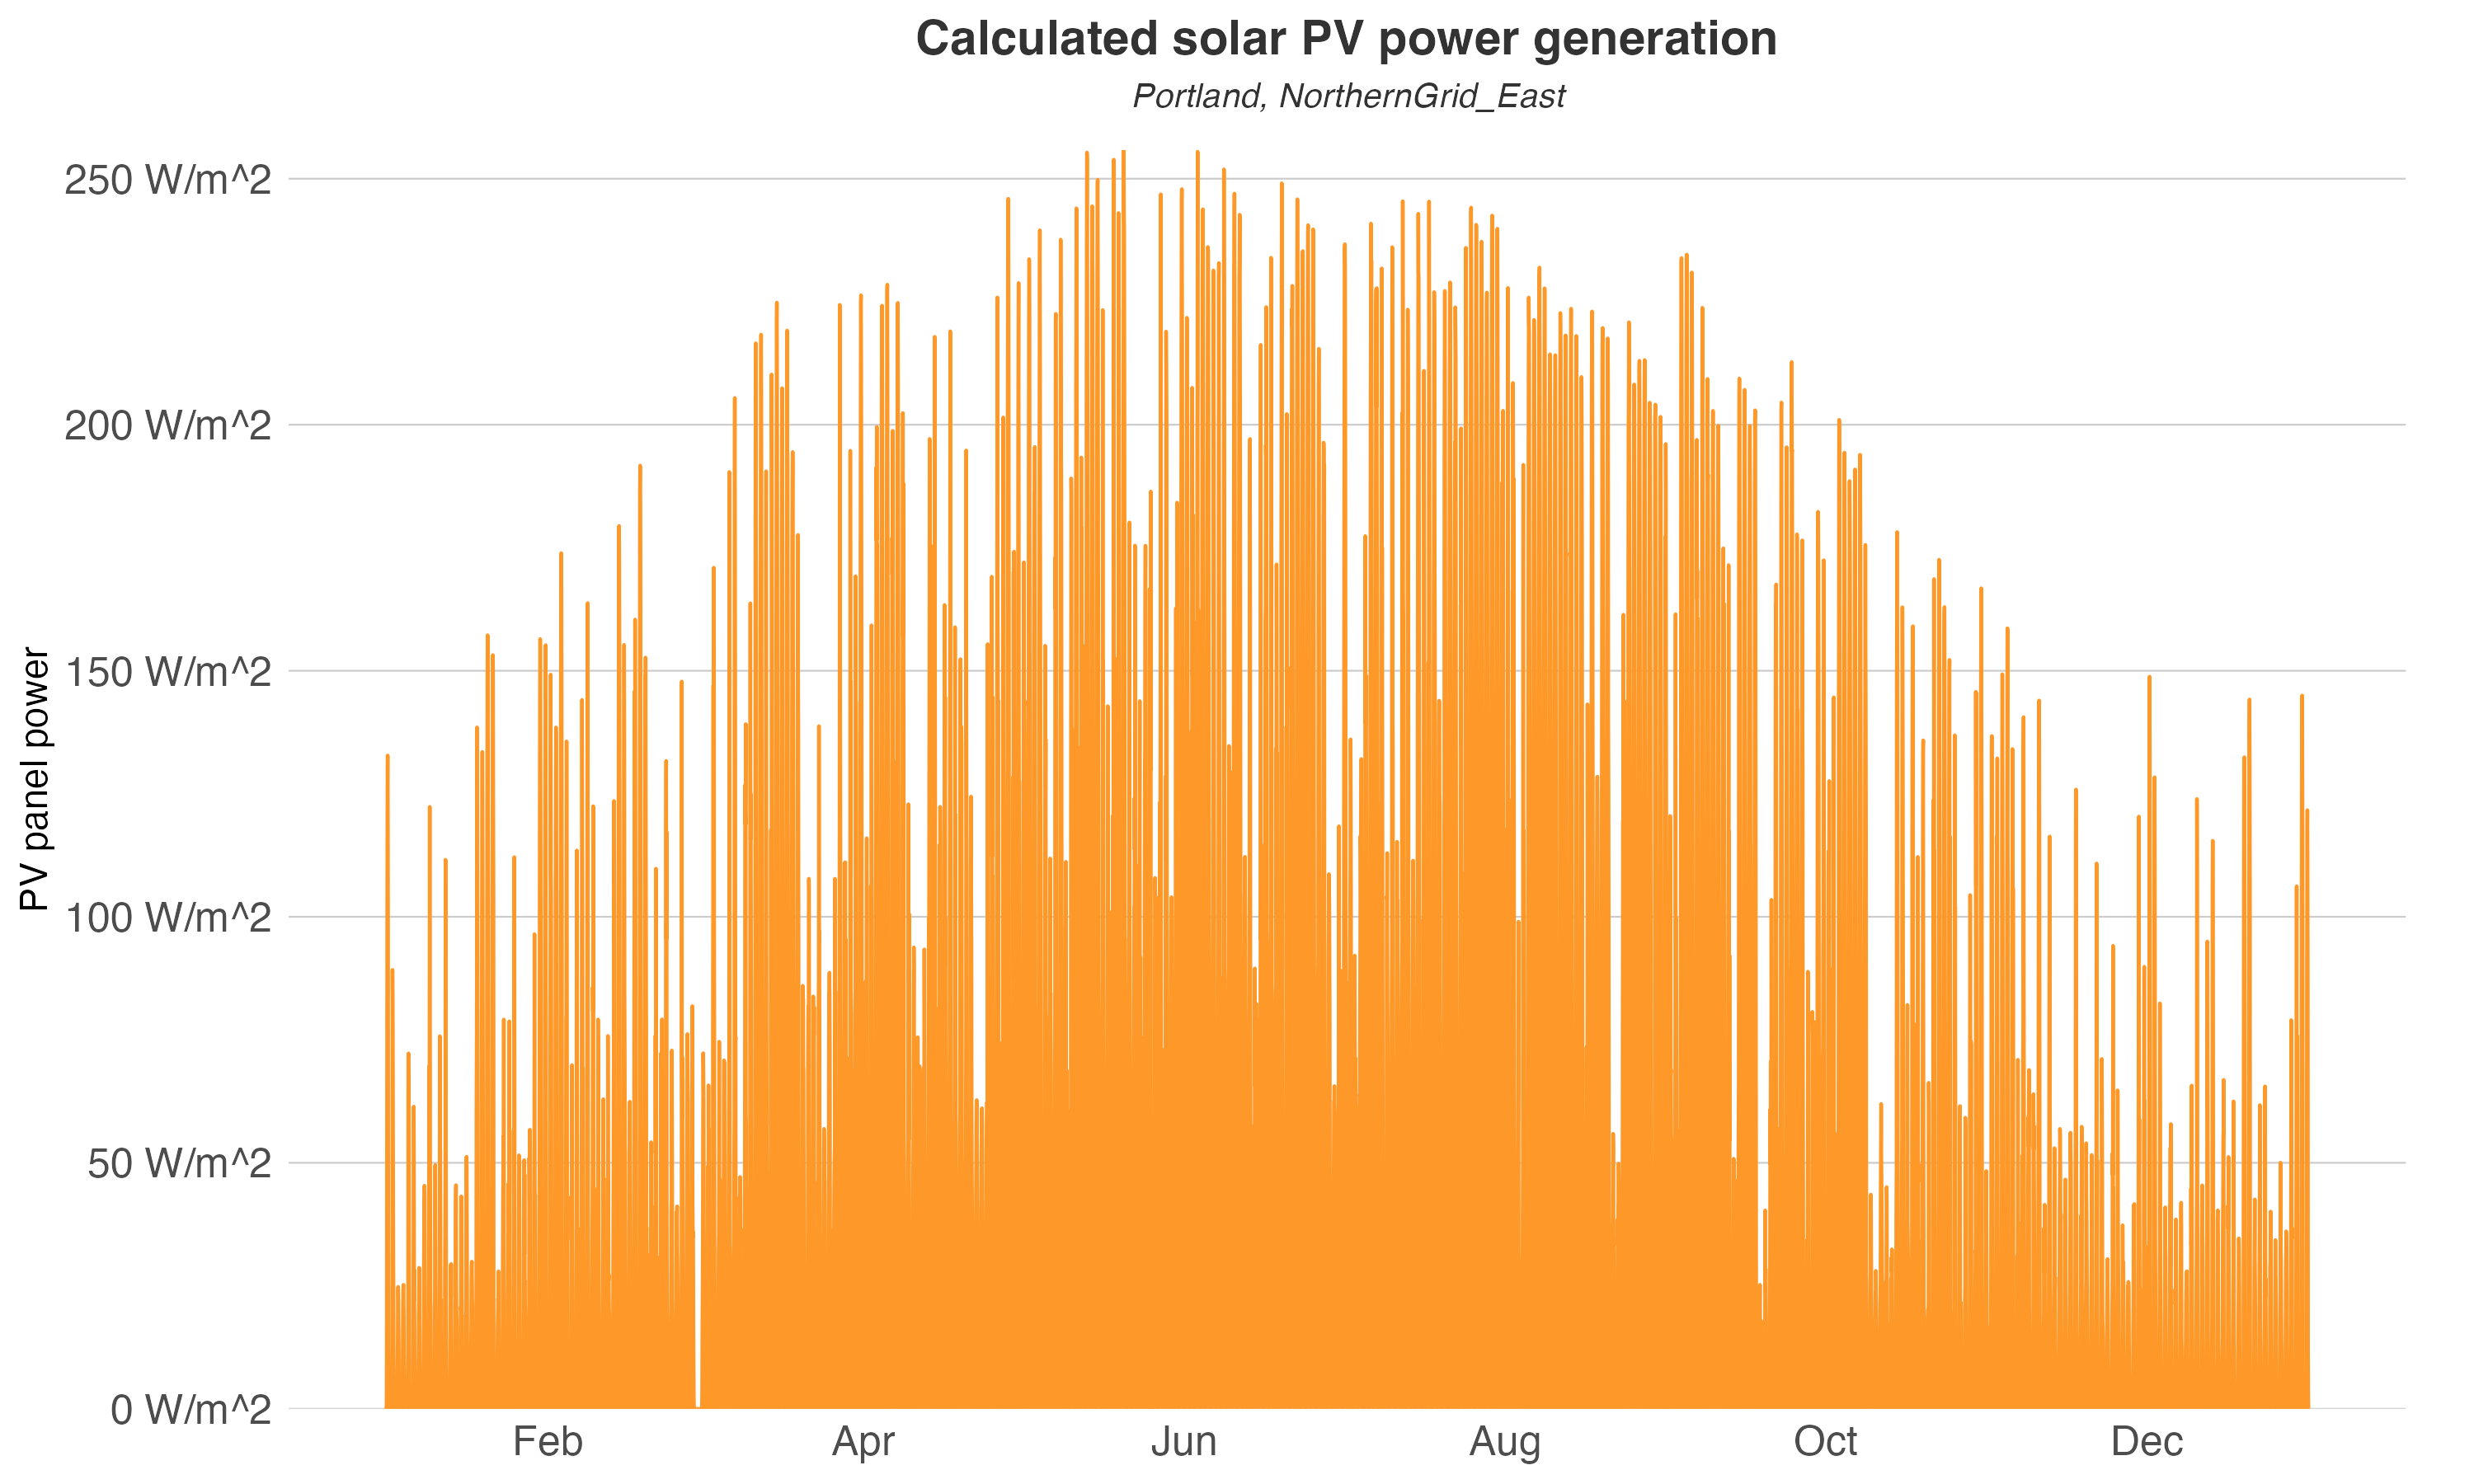

The file beside this chart, header and first rows:
datetime, PV
2016-01-01T00:00:00Z, 0
2016-01-01T01:00:00Z, 0
2016-01-01T02:00:00Z, 0
2016-01-01T03:00:00Z, 0
2016-01-01T04:00:00Z, 0
2016-01-01T05:00:00Z, 0
2016-01-01T06:00:00Z, 0
2016-01-01T07:00:00Z, 0
2016-01-01T08:00:00Z, 0.4578
2016-01-01T09:00:00Z, 17.49
2016-01-01T10:00:00Z, 61.53
2016-01-01T11:00:00Z, 100.8
2016-01-01T12:00:00Z, 126
2016-01-01T13:00:00Z, 132.8
2016-01-01T14:00:00Z, 120.1
2016-01-01T15:00:00Z, 92.41
2016-01-01T16:00:00Z, 13.31
2016-01-01T17:00:00Z, 3.138
2016-01-01T18:00:00Z, 0
2016-01-01T19:00:00Z, 0
2016-01-01T20:00:00Z, 0
2016-01-01T21:00:00Z, 0
2016-01-01T22:00:00Z, 0
2016-01-01T23:00:00Z, 0
2016-01-02T00:00:00Z, 0
2016-01-02T01:00:00Z, 0
2016-01-02T02:00:00Z, 0
2016-01-02T03:00:00Z, 0
2016-01-02T04:00:00Z, 0
2016-01-02T05:00:00Z, 0
2016-01-02T06:00:00Z, 0
2016-01-02T07:00:00Z, 0
2016-01-02T08:00:00Z, 0.2213
2016-01-02T09:00:00Z, 4.422
2016-01-02T10:00:00Z, 25.41
2016-01-02T11:00:00Z, 89.21
2016-01-02T12:00:00Z, 82.42
2016-01-02T13:00:00Z, 67.06
2016-01-02T14:00:00Z, 50.45
2016-01-02T15:00:00Z, 30.01
2016-01-02T16:00:00Z, 19.29
2016-01-02T17:00:00Z, 2.381
2016-01-02T18:00:00Z, 0
2016-01-02T19:00:00Z, 0
2016-01-02T20:00:00Z, 0
2016-01-02T21:00:00Z, 0
2016-01-02T22:00:00Z, 0
2016-01-02T23:00:00Z, 0
2016-01-03T00:00:00Z, 0
2016-01-03T01:00:00Z, 0
2016-01-03T02:00:00Z, 0
2016-01-03T03:00:00Z, 0
2016-01-03T04:00:00Z, 0
2016-01-03T05:00:00Z, 0
2016-01-03T06:00:00Z, 0
2016-01-03T07:00:00Z, 0
2016-01-03T08:00:00Z, 0.2208
2016-01-03T09:00:00Z, 3.915
2016-01-03T10:00:00Z, 8.988
2016-01-03T11:00:00Z, 15.23
... 8,700 more rows
